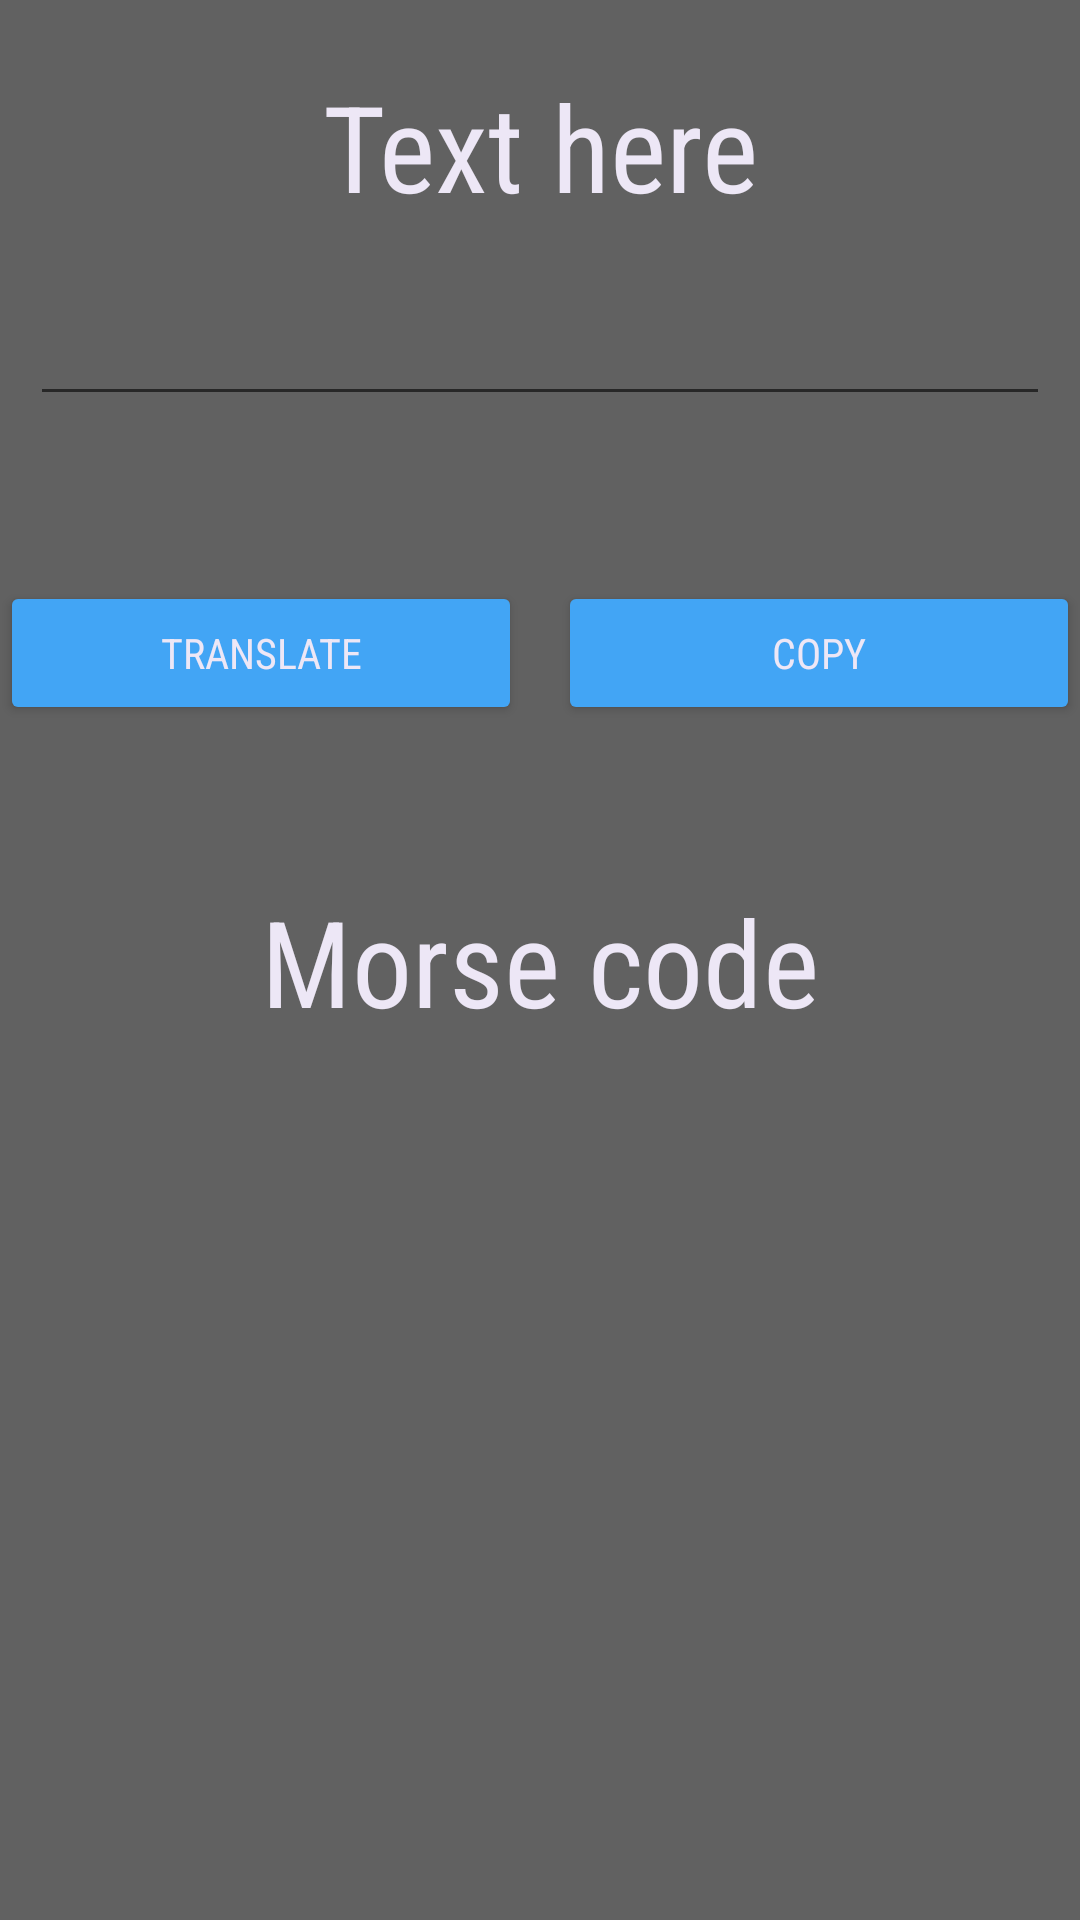

Write the Android layout XML for this screen, with the resource values it uses.
<!-- AndroidManifest.xml: application theme customTheme -->
<!-- res/layout/activity_english_to_morse.xml -->
<?xml version="1.0" encoding="utf-8"?>
<ScrollView
    xmlns:android="http://schemas.android.com/apk/res/android"
    xmlns:tools="http://schemas.android.com/tools"
    xmlns:app="http://schemas.android.com/apk/res-auto"
    android:layout_height="match_parent"
    android:layout_width="match_parent"
    android:fillViewport="true">
<RelativeLayout
    android:layout_width="match_parent"
    android:layout_height="match_parent"
    tools:context="com.example.sibi.morsecode.MainActivity"
    android:orientation="vertical"
    android:weightSum="1"
    android:background="#616161">

    <TextView
        android:id="@+id/text"
        android:layout_width="match_parent"
        android:layout_height="wrap_content"
        android:text="Text here"
        android:textAlignment="center"
        android:textSize="40sp"
        android:fontFamily="sans-serif-condensed"
        android:layout_weight="5"
        android:layout_marginLeft="10dp"
        android:layout_marginRight="10dp"
        android:layout_marginTop="22dp"
        android:layout_alignParentStart="true" />

    <EditText
        android:id="@+id/text_in"
        android:layout_width="match_parent"
        android:layout_height="wrap_content"
        android:ems="10"
        android:textColor="#ede7f6"
        android:inputType="text"
        android:layout_marginLeft="10dp"
        android:layout_marginRight="10dp"
        android:layout_weight="10"
        android:layout_below="@+id/text"
        android:layout_marginTop="22dp"
        android:layout_alignParentStart="true" />

    <Button
        android:id="@+id/buttonOne"
        android:theme="@style/myButton"
        android:layout_width="174dp"
        android:layout_height="wrap_content"
        android:clickable="true"
        android:fontFamily="sans-serif-condensed"
        android:onClick="translate"
        android:text="Translate"
        android:layout_weight="5"
        android:layout_alignBaseline="@+id/buttonTwo"
        android:layout_alignBottom="@+id/buttonTwo"
        android:layout_alignParentStart="true" />

    <Button
        android:id="@+id/buttonTwo"
        android:layout_width="174dp"
        android:layout_height="wrap_content"
        android:fontFamily="sans-serif-condensed"
        android:text="Copy"
        android:theme="@style/myButton"
        android:layout_weight="5"
        android:layout_marginLeft="10dp"
        android:layout_marginTop="55dp"
        android:layout_below="@+id/text_in"
        android:layout_alignParentEnd="true" />

    <TextView
        android:id="@+id/morse"
        android:layout_width="match_parent"
        android:layout_height="wrap_content"
        android:layout_marginLeft="10dp"
        android:layout_marginRight="10dp"
        android:fontFamily="sans-serif-condensed"
        android:text="Morse code"
        android:textAlignment="center"
        android:textSize="40sp"
        android:layout_below="@+id/buttonOne"
        android:layout_marginTop="52dp"
        android:layout_weight="5" />

    <TextView
        android:id="@+id/morse_out"
        android:layout_width="match_parent"
        android:layout_height="wrap_content"
        android:textSize="20sp"
        android:layout_marginLeft="10dp"
        android:layout_marginRight="10dp"
        android:layout_alignTop="@+id/morse"
        android:layout_marginTop="60dp"
        android:layout_alignParentEnd="true"
        android:layout_weight="10" />


</RelativeLayout>
</ScrollView>
<!-- resources referenced by this layout -->
<resources>
  <style name="myButton" parent="Theme.AppCompat.Light">
          <item name="colorControlHighlight">@color/buttonPressed</item>
          <item name="colorButtonNormal">@color/button</item>
      </style>
  <style name="customTheme" parent="Theme.AppCompat.Light.DarkActionBar">
          <item name="windowNoTitle">true</item>
          <item name="windowActionBar">false</item>
          <item name="colorPrimary">@color/colorPrimary</item>
          <item name="colorPrimaryDark">@color/colorPrimaryDark</item>
          <item name="colorAccent">@color/colorAccent</item>
          <item name="android:textColor">@color/colorText</item>
      </style>
  <color name="buttonPressed">#90caf9</color>
  <color name="button">#42a5f5</color>
  <color name="colorPrimary">#2196f3</color>
  <color name="colorPrimaryDark">#1976d2</color>
  <color name="colorAccent">#ede7f6</color>
  <color name="colorText">#ede7f6</color>
</resources>
